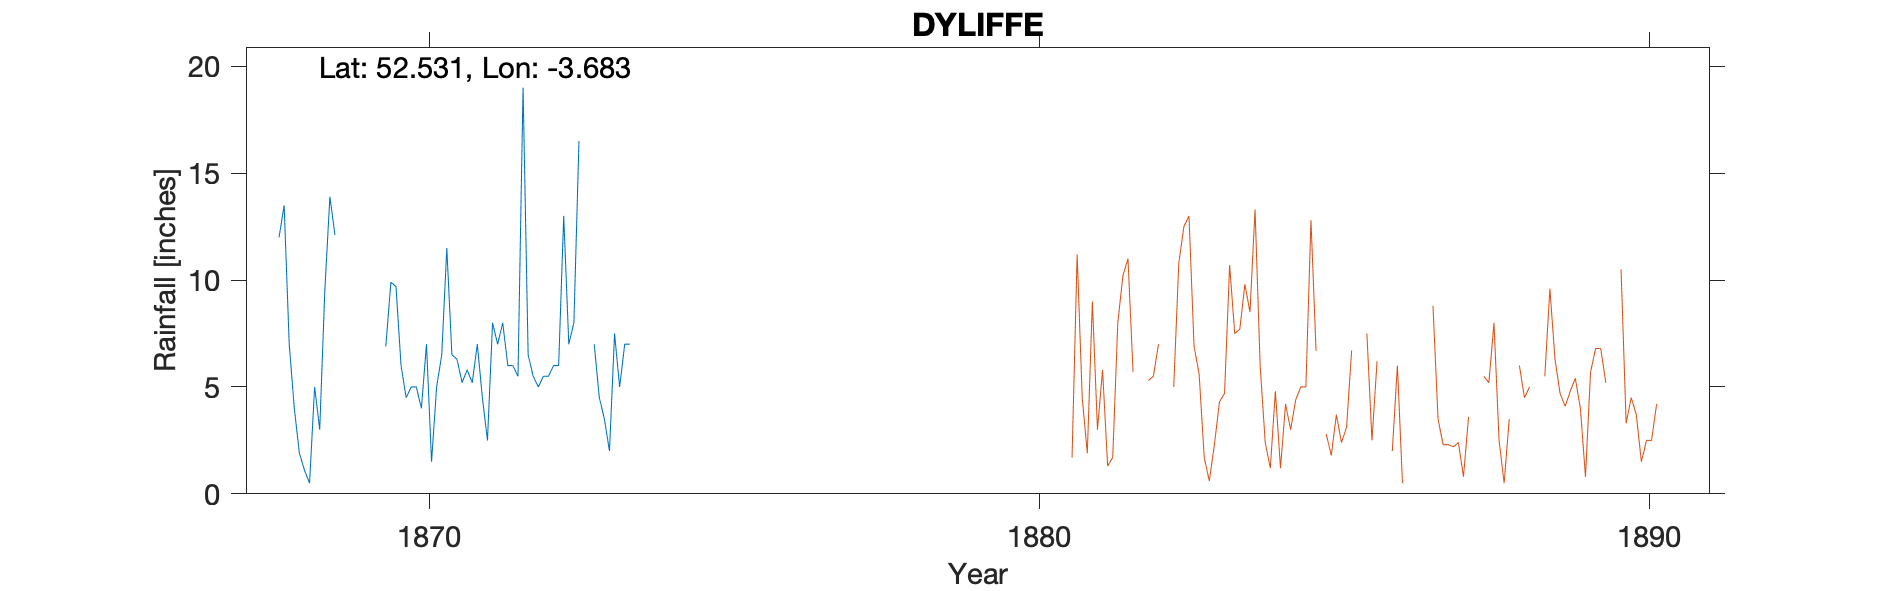

The file beside this chart, header and first rows:
DYLIFFE-OBSERVER-ISAAC-JONES, , , , , , , , , , , , , , , , , , , , 
Grid ref, SN859939, Long, -3.683, Lat, 52.53, Elevation, 1300, ft., , , , , , , , , , , , 
Station no, RR2419, , , , , , , , , , , , , , , , , , , 
, 1860, 1861, 1862, 1863, 1864, 1865, 1866, 1867, 1868, 1869, 1870, 1871, 1872, 1873, 1874, 1875, 1876, 1877, 1878, 1879
January, , , , , , , , , 12, , 6, 5.2, 19, -999, , , , , , 
February, , , , , , , , , 13.5, , 4.5, 5.8, 6.5, -999, , , , , , 
March, , , , , , , , , 7, , 5, 5.2, 5.5, 7, , , , , , 
April, , , , , , , , , 4, , 5, 7, 5, 4.5, , , , , , 
May, , , , , , , , , 1.9, , 4, 4.5, 5.5, 3.5, , , , , , 
June, , , , , , , , , 1.1, , 7, 2.5, 5.5, 2, , , , , , 
July, , , , , , , , , 0.5, , 1.5, 8, 6, 7.5, , , , , , 
August, , , , , , , , , 5, , 5, 7, 6, 5, , , , , , 
September, , , , , , , , , 3, , 6.5, 8, 13, 7, , , , , , 
October, , , , , , , , , 9.5, 6.9, 11.5, 6, 7, 7, , , , , , 
November, , , , , , , , , 13.9, 9.9, 6.5, 6, 8, , , , , , , 
December, , , , , , , , , 12.1, 9.7, 6.3, 5.5, 16.5, , , , , , , 
Total, , , , , , , , 84.7, 83.5, , 68.8, 70.7, 103.5, , , , , , , 
NOTES, , , , , , , , , , , , , , , , , , , , 
NGR is the lead works in Dyliffe at abou…, , , , , , , , , , , , , , , , , , , , 
Sept 1970 readings could be 17.5, but th…, , , , , , , , , , , , , , , , , , , , 
The observer also recorded the following…, , , , , , , , , , , , , , , , , , , , 
